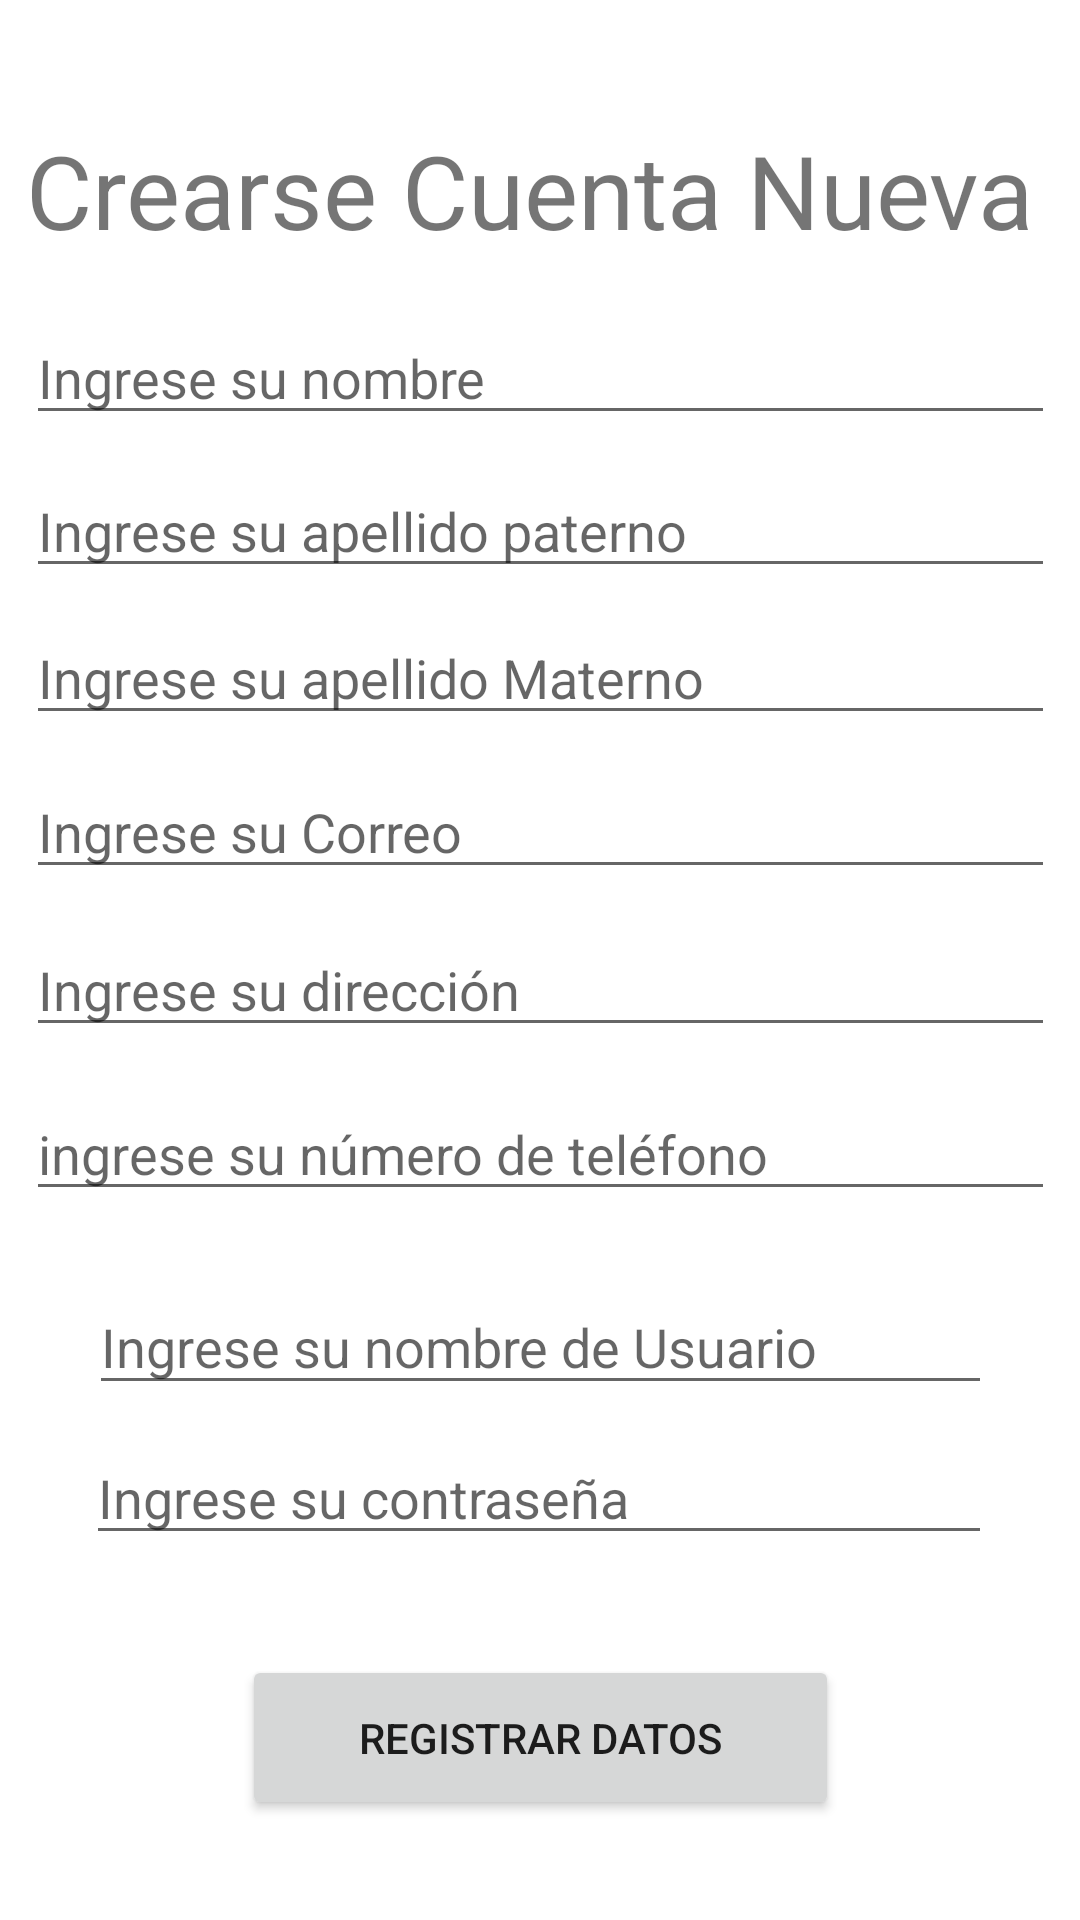

This screen was rendered from an Android layout file. Write that file and the resources it references.
<!-- AndroidManifest.xml: application theme Theme.Proyecto_Grupo5 -->
<!-- res/layout/fragment_registro_login.xml -->
<?xml version="1.0" encoding="utf-8"?>
<androidx.constraintlayout.widget.ConstraintLayout xmlns:android="http://schemas.android.com/apk/res/android"
    xmlns:app="http://schemas.android.com/apk/res-auto"
    xmlns:tools="http://schemas.android.com/tools"
    android:layout_width="match_parent"
    android:layout_height="match_parent"
    tools:context=".ui.Registro.RegistroLoginFragment" >

    <EditText
        android:id="@+id/edtPassLog"
        android:layout_width="302dp"
        android:layout_height="37dp"
        android:ems="10"
        android:hint="Ingrese su contraseña"
        android:inputType="text"
        app:layout_constraintBottom_toBottomOf="parent"
        app:layout_constraintEnd_toEndOf="parent"
        app:layout_constraintHorizontal_bias="0.495"
        app:layout_constraintStart_toStartOf="parent"
        app:layout_constraintTop_toBottomOf="@+id/edtUserLog"
        app:layout_constraintVertical_bias="0.096" />

    <EditText
        android:id="@+id/edtUserLog"
        android:layout_width="301dp"
        android:layout_height="42dp"
        android:ems="10"
        android:hint="Ingrese su nombre de Usuario"
        android:inputType="text"
        app:layout_constraintBottom_toBottomOf="parent"
        app:layout_constraintEnd_toEndOf="parent"
        app:layout_constraintStart_toStartOf="parent"
        app:layout_constraintTop_toBottomOf="@+id/edtTelfLog"
        app:layout_constraintVertical_bias="0.117" />

    <EditText
        android:id="@+id/edtTelfLog"
        android:layout_width="343dp"
        android:layout_height="40dp"
        android:ems="10"
        android:hint="ingrese su número de teléfono"
        android:inputType="text"
        app:layout_constraintBottom_toBottomOf="parent"
        app:layout_constraintEnd_toEndOf="parent"
        app:layout_constraintStart_toStartOf="parent"
        app:layout_constraintTop_toBottomOf="@+id/edtDirLog"
        app:layout_constraintVertical_bias="0.058" />

    <EditText
        android:id="@+id/edtDirLog"
        android:layout_width="343dp"
        android:layout_height="40dp"
        android:ems="10"
        android:hint="Ingrese su dirección"
        android:inputType="text"
        app:layout_constraintBottom_toBottomOf="parent"
        app:layout_constraintEnd_toEndOf="parent"
        app:layout_constraintStart_toStartOf="parent"
        app:layout_constraintTop_toBottomOf="@+id/edtCorLog"
        app:layout_constraintVertical_bias="0.042" />

    <EditText
        android:id="@+id/edtCorLog"
        android:layout_width="343dp"
        android:layout_height="40dp"
        android:ems="10"
        android:hint="Ingrese su Correo"
        android:inputType="text"
        app:layout_constraintBottom_toBottomOf="parent"
        app:layout_constraintEnd_toEndOf="parent"
        app:layout_constraintStart_toStartOf="parent"
        app:layout_constraintTop_toBottomOf="@+id/edtAmatLog"
        app:layout_constraintVertical_bias="0.032" />

    <EditText
        android:id="@+id/edtAmatLog"
        android:layout_width="343dp"
        android:layout_height="40dp"
        android:ems="10"
        android:hint="Ingrese su apellido Materno"
        android:inputType="text"
        app:layout_constraintBottom_toBottomOf="parent"
        app:layout_constraintEnd_toEndOf="parent"
        app:layout_constraintStart_toStartOf="parent"
        app:layout_constraintTop_toBottomOf="@+id/edtApatLog"
        app:layout_constraintVertical_bias="0.022" />

    <EditText
        android:id="@+id/edtApatLog"
        android:layout_width="343dp"
        android:layout_height="40dp"
        android:ems="10"
        android:hint="Ingrese su apellido paterno"
        android:inputType="text"
        app:layout_constraintBottom_toBottomOf="parent"
        app:layout_constraintEnd_toEndOf="parent"
        app:layout_constraintStart_toStartOf="parent"
        app:layout_constraintTop_toBottomOf="@+id/edtRegNomLog"
        app:layout_constraintVertical_bias="0.024" />

    <EditText
        android:id="@+id/edtRegNomLog"
        android:layout_width="343dp"
        android:layout_height="40dp"
        android:ems="10"
        android:hint="Ingrese su nombre"
        android:inputType="text"
        app:layout_constraintBottom_toBottomOf="parent"
        app:layout_constraintEnd_toEndOf="parent"
        app:layout_constraintStart_toStartOf="parent"
        app:layout_constraintTop_toBottomOf="@+id/textView2"
        app:layout_constraintVertical_bias="0.026" />

    <TextView
        android:id="@+id/textView2"
        android:layout_width="343dp"
        android:layout_height="51dp"
        android:text="Crearse Cuenta Nueva"
        android:textSize="34sp"
        app:layout_constraintBottom_toBottomOf="parent"
        app:layout_constraintEnd_toEndOf="parent"
        app:layout_constraintStart_toStartOf="parent"
        app:layout_constraintTop_toTopOf="parent"
        app:layout_constraintVertical_bias="0.069" />

    <Button
        android:id="@+id/btnRegistrarCuenta"
        android:layout_width="199dp"
        android:layout_height="55dp"
        android:text="Registrar Datos"
        app:layout_constraintBottom_toBottomOf="parent"
        app:layout_constraintEnd_toEndOf="parent"
        app:layout_constraintStart_toStartOf="parent"
        app:layout_constraintTop_toBottomOf="@+id/edtPassLog" />
</androidx.constraintlayout.widget.ConstraintLayout>
<!-- resources referenced by this layout -->
<resources>
  <style name="Theme.Proyecto_Grupo5" parent="Theme.MaterialComponents.DayNight.DarkActionBar">
          
          <item name="colorPrimary">@color/purple_500</item>
          <item name="colorPrimaryVariant">@color/purple_700</item>
          <item name="colorOnPrimary">@color/white</item>
          
          <item name="colorSecondary">@color/teal_200</item>
          <item name="colorSecondaryVariant">@color/teal_700</item>
          <item name="colorOnSecondary">@color/black</item>
          
          <item name="android:statusBarColor">?attr/colorPrimaryVariant</item>
          
      </style>
  <!-- not gathered from this repository: default colours our renderer supplied (Android Studio template values) -->
  <color name="purple_500">#FF6200EE</color>
  <color name="purple_700">#FF3700B3</color>
  <color name="teal_200">#FF03DAC5</color>
  <color name="teal_700">#FF018786</color>
  <color name="black">#FF000000</color>
  <color name="white">#FFFFFFFF</color>
</resources>
